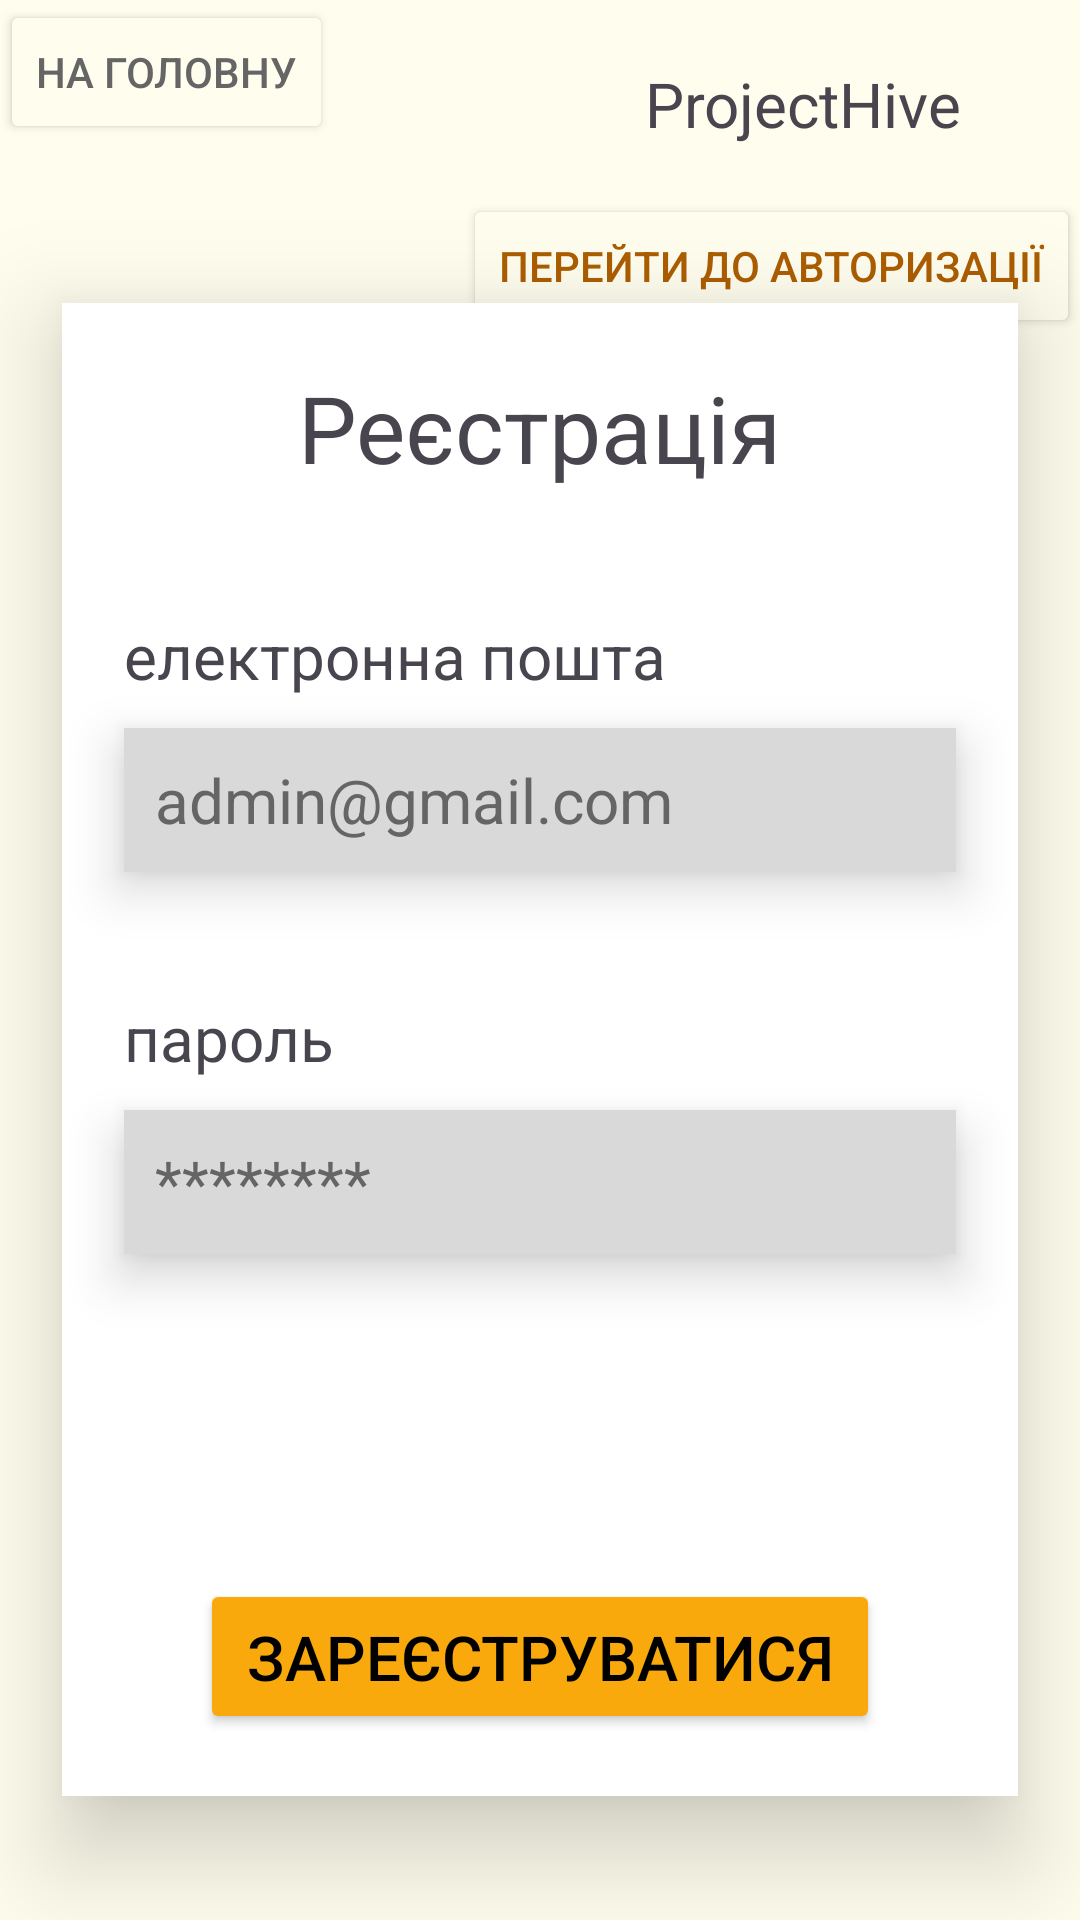

Reconstruct the res/layout file that produces this screen, plus the resources it refers to.
<!-- AndroidManifest.xml: application theme Theme.ProjectHive -->
<!-- res/layout/activity_register.xml -->
<?xml version="1.0" encoding="utf-8"?>
<RelativeLayout xmlns:android="http://schemas.android.com/apk/res/android"
    xmlns:app="http://schemas.android.com/apk/res-auto"
    xmlns:tools="http://schemas.android.com/tools"
    android:layout_width="match_parent"
    android:layout_height="match_parent"
    android:background="@color/second_color"
    tools:context=".RegisterActivity">

    <Button
        android:id="@+id/back_button"
        android:layout_width="wrap_content"
        android:layout_height="wrap_content"
        android:backgroundTint="@color/second_color"
        android:textColor="@color/hint_color"
        android:text="@string/back_to_main" />

    <ImageView
        android:id="@+id/logo"
        android:layout_width="24pt"
        android:layout_height="24pt"
        android:layout_marginTop="5pt"
        android:layout_centerHorizontal="true"
        android:contentDescription="@string/headertriangle"
        app:srcCompat="@drawable/triangle"/>

    <TextView
        android:id="@+id/title"
        android:layout_width="wrap_content"
        android:layout_height="wrap_content"
        android:textSize="10pt"
        android:layout_marginTop="10pt"
        android:layout_marginStart="5pt"
        android:layout_toEndOf="@id/logo"
        android:text="@string/projecthive_title"
        tools:ignore="RelativeOverlap" />

    <Button
        android:id="@+id/sign_in_button"
        android:layout_width="wrap_content"
        android:layout_height="wrap_content"
        android:layout_below="@id/title"
        android:backgroundTint="@color/second_color"
        android:textColor="@color/hint_second_color"
        android:layout_alignParentEnd="true"
        android:layout_marginTop="8pt"
        android:text="@string/go_to_sign_in" />

    <RelativeLayout
        android:id="@+id/login_layout"
        android:layout_width="match_parent"
        android:layout_height="match_parent"
        android:layout_below="@id/logo"
        android:layout_marginVertical="20pt"
        android:layout_marginHorizontal="10pt"
        android:elevation="20dp"
        android:background="@color/white">

        <TextView
            android:id="@+id/log_in_word"
            android:layout_width="wrap_content"
            android:layout_height="wrap_content"
            android:textSize="15pt"
            android:layout_centerHorizontal="true"
            android:layout_marginTop="10pt"
            android:text="@string/register_text"
            tools:ignore="RelativeOverlap" />

        <TextView
            android:id="@+id/email_text"
            android:layout_width="wrap_content"
            android:layout_height="wrap_content"
            android:textSize="10pt"
            android:layout_below="@id/log_in_word"
            android:layout_marginTop="20pt"
            android:layout_marginStart="10pt"
            android:text="@string/email_text"
            tools:ignore="RelativeOverlap" />

        <EditText
            android:id="@+id/editTextTextEmailAddress"
            android:layout_width="match_parent"
            android:layout_height="48dp"
            android:layout_below="@id/email_text"
            android:background="@color/grey_bg"
            android:layout_marginHorizontal="10pt"
            android:layout_marginTop="5pt"
            android:textSize="10pt"
            android:paddingStart="5pt"
            android:hint="@string/example_mail_com"
            android:ems="10"
            android:textColor="@color/black"
            android:textColorHint="@color/hint_color"
            android:inputType="textEmailAddress"
            tools:ignore="RtlSymmetry"
            android:elevation="10dp"
            android:autofillHints="tr" />

        <TextView
            android:id="@+id/psw_text"
            android:layout_width="wrap_content"
            android:layout_height="wrap_content"
            android:textSize="10pt"
            android:layout_below="@id/editTextTextEmailAddress"
            android:layout_marginTop="20pt"
            android:layout_marginStart="10pt"
            android:text="@string/psw_text"
            tools:ignore="RelativeOverlap" />

        <EditText
            android:id="@+id/editTextTextPassword"
            android:layout_width="match_parent"
            android:layout_height="48dp"
            android:layout_below="@id/psw_text"
            android:background="@color/grey_bg"
            android:layout_marginHorizontal="10pt"
            android:layout_marginTop="5pt"
            android:textSize="10pt"
            android:paddingStart="5pt"
            android:hint="@string/psw"
            android:ems="10"
            android:textColor="@color/black"
            android:textColorHint="@color/hint_color"
            android:inputType="textPassword"
            android:elevation="10dp"
            tools:ignore="RtlSymmetry"
            android:autofillHints="tr"/>

        <Button
            android:id="@+id/register_button"
            android:layout_width="110pt"
            android:layout_height="25pt"
            android:backgroundTint="@color/button_color"
            android:textColor="@color/black"
            android:textSize="10pt"
            android:layout_alignParentBottom="true"
            android:layout_marginBottom="10pt"
            android:layout_centerVertical="true"
            android:layout_centerHorizontal="true"
            android:elevation="20dp"
            android:text="@string/register_button_text" />

    </RelativeLayout>

</RelativeLayout>
<!-- resources referenced by this layout -->
<resources>
  <color name="black">#FF000000</color>
  <color name="button_color">#FAA90C</color>
  <color name="grey_bg">#D9D9D9</color>
  <color name="hint_color">#656565</color>
  <color name="hint_second_color">#AC5D00</color>
  <color name="second_color">#FFFEEE</color>
  <color name="white">#FFFFFFFF</color>
  <string name="back_to_main">На головну</string>
  <string name="email_text">електронна пошта</string>
  <string name="example_mail_com">admin@gmail.com</string>
  <string name="go_to_sign_in">Перейти до авторизації</string>
  <string name="headertriangle">HeaderTriangle</string>
  <string name="projecthive_title">ProjectHive</string>
  <string name="psw">********</string>
  <string name="psw_text">пароль</string>
  <string name="register_button_text">Зареєструватися</string>
  <string name="register_text">Реєстрація</string>
  <style name="Theme.ProjectHive" parent="Base.Theme.ProjectHive" />
  <style name="Base.Theme.ProjectHive" parent="Theme.Material3.DayNight.NoActionBar">
          
          
      </style>
</resources>
